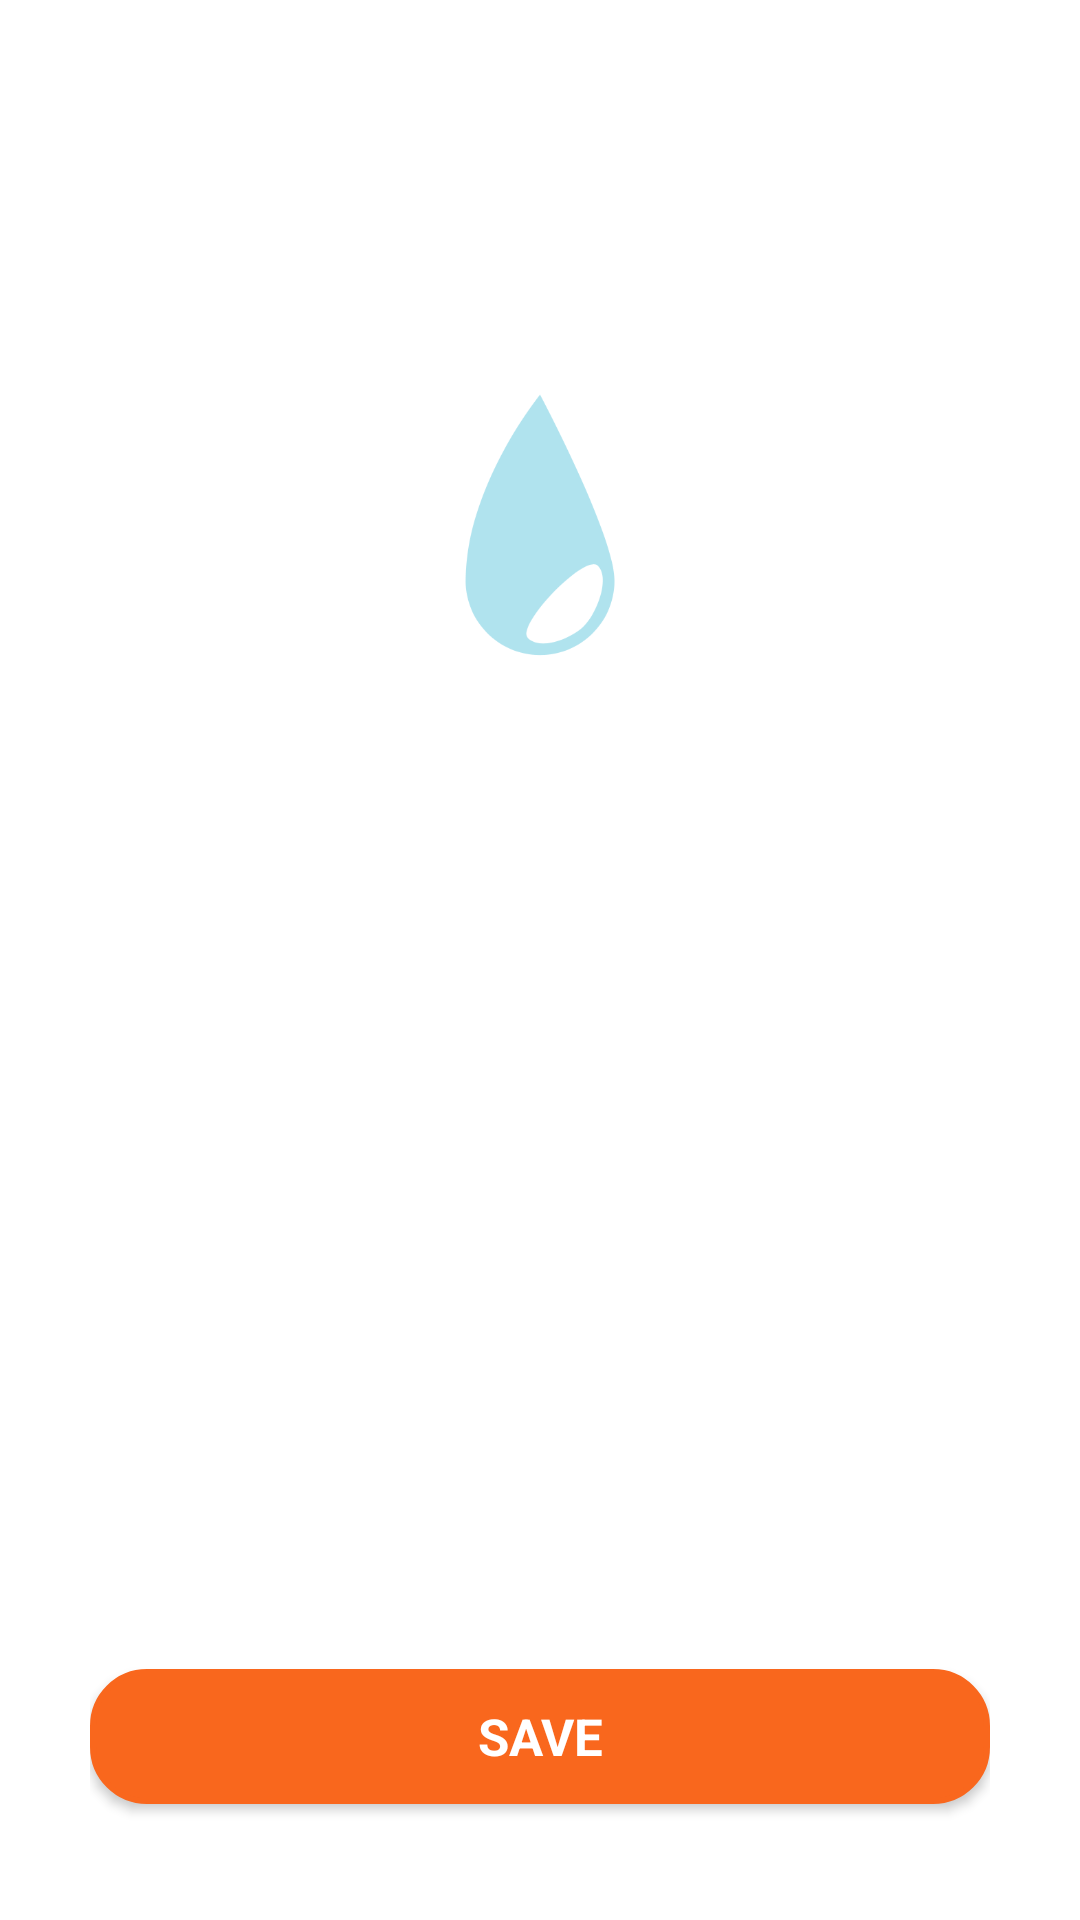

This screen was rendered from an Android layout file. Write that file and the resources it references.
<!-- AndroidManifest.xml: activity theme InApp -->
<!-- res/layout/activity_edit_profile.xml -->
<?xml version="1.0" encoding="utf-8"?>
<LinearLayout xmlns:android="http://schemas.android.com/apk/res/android"
    xmlns:tools="http://schemas.android.com/tools"
    android:layout_width="match_parent"
    android:layout_height="match_parent"
    android:orientation="vertical"
    android:paddingBottom="@dimen/activity_vertical_margin"
    android:paddingLeft="30dp"
    android:paddingRight="30dp"
    android:paddingTop="@dimen/activity_vertical_margin"
    tools:context="gatech.cs2340.android.drop.controllers.RegisterActivity">

    <ImageView
        android:layout_width="match_parent"
        android:layout_height="110dp"
        android:layout_marginBottom="15dp"
        android:layout_marginTop="120dp"
        android:contentDescription="@string/logo"
        android:scaleType="fitCenter"
        android:src="@drawable/register_logo" />

    <TextView
        android:layout_width="match_parent"
        android:layout_height="wrap_content"
        android:layout_marginTop="20dp"
        android:text="@string/name"
        android:textColor="@color/white"
        android:textSize="15sp" />

    <EditText
        android:id="@+id/edit_profile_name_input"
        style="@style/EditText"
        android:inputType="textPersonName"
        android:labelFor="@+id/edit_profile_name_input" />

    <TextView
        android:layout_width="match_parent"
        android:layout_height="wrap_content"
        android:layout_marginTop="8dp"
        android:text="@string/email"
        android:textColor="@color/white"
        android:textSize="15sp" />

    <EditText
        android:id="@+id/edit_profile_email_input"
        style="@style/EditText"
        android:enabled="false"
        android:inputType="textEmailAddress"
        android:labelFor="@+id/edit_profile_email_input" />

    <TextView
        android:layout_width="match_parent"
        android:layout_height="wrap_content"
        android:layout_marginTop="8dp"
        android:text="@string/password"
        android:textColor="@color/white"
        android:textSize="15sp" />

    <EditText
        android:id="@+id/edit_profile_password_input"
        style="@style/EditText"
        android:inputType="textPassword"
        android:labelFor="@+id/edit_profile_password_input" />

    <TextView
        android:layout_width="match_parent"
        android:layout_height="wrap_content"
        android:layout_marginTop="8dp"
        android:text="@string/acct_type"
        android:textColor="@color/white"
        android:textSize="15sp" />

    <Spinner
        android:id="@+id/edit_profile_type_spinner"
        android:layout_width="365dp"
        android:layout_height="wrap_content"
        android:layout_marginTop="8dp"/>

    <Button
        android:id="@+id/edit_profile_save_button"
        style="@style/Button"
        android:layout_marginTop="30dp"
        android:background="@drawable/rounder_corner_button"
        android:text="@string/save"
        android:textAllCaps="true" />

</LinearLayout>
<!-- resources referenced by this layout -->
<resources>
  <color name="white">#FFFFFF</color>
  <!-- drawable register_logo: png bitmap (drawable-nodpi, 11151 bytes) -->
  <!-- drawable rounder_corner_button (drawable) -->
  <shape
      xmlns:android="http://schemas.android.com/apk/res/android"
      android:shape="rectangle"   >
  
      <solid
          android:color="#f9671d" >
      </solid>
  
      <stroke
          android:width="2dp"
          android:color="#f9671d" >
      </stroke>
  
      <padding
          android:left="2dp"
          android:top="2dp"
          android:right="2dp"
          android:bottom="2dp"    >
      </padding>
  
      <corners
          android:radius="18dp">
      </corners>
  
  </shape>
  <string name="acct_type">Account Type</string>
  <string name="email">Email</string>
  <string name="logo">Logo</string>
  <string name="name">Name</string>
  <string name="password">Password</string>
  <string name="save">Save</string>
  <style name="Button" parent="AppTheme">
          <item name="android:textStyle">bold</item>
          <item name="android:textColor">#ffffff</item>
          <item name="android:textSize">17sp</item>
          <item name="android:layout_width">match_parent</item>
          <item name="android:layout_height">45dp</item>
          <item name="android:layout_gravity">center</item>
          <item name="android:layout_marginTop">15dp</item>
      </style>
  <style name="EditText">
          <item name="android:layout_width">match_parent</item>
          <item name="android:layout_height">wrap_content</item>
          <item name="android:backgroundTint">@color/white</item>
          <item name="android:textColor">@color/white</item>
      </style>
  <style name="InApp" parent="Theme.AppCompat.Light.DarkActionBar">
          
          <item name="android:windowBackground">@drawable/app_background</item>
          <item name="colorPrimary">@color/colorPrimary</item>
          <item name="colorPrimaryDark">@color/colorPrimaryDark</item>
          <item name="colorAccent">@color/colorAccent</item>
          <item name="android:windowTranslucentStatus">true</item>
          <item name="android:windowTranslucentNavigation">true</item>
      </style>
  <style name="AppTheme" parent="Theme.AppCompat.Light.DarkActionBar">
          
          <item name="android:windowBackground">@drawable/welcome_background</item>
          <item name="colorPrimary">@color/colorPrimary</item>
          <item name="colorPrimaryDark">@color/colorPrimaryDark</item>
          <item name="colorAccent">@color/colorAccent</item>
          <item name="android:windowTranslucentStatus">true</item>
          <item name="android:windowTranslucentNavigation">true</item>
      </style>
  <color name="colorPrimary">#607D8B</color>
  <color name="colorPrimaryDark">#455A64</color>
  <color name="colorAccent">#FF5722</color>
  <!-- drawable welcome_background: jpg bitmap (drawable-nodpi, 78230 bytes) -->
</resources>
